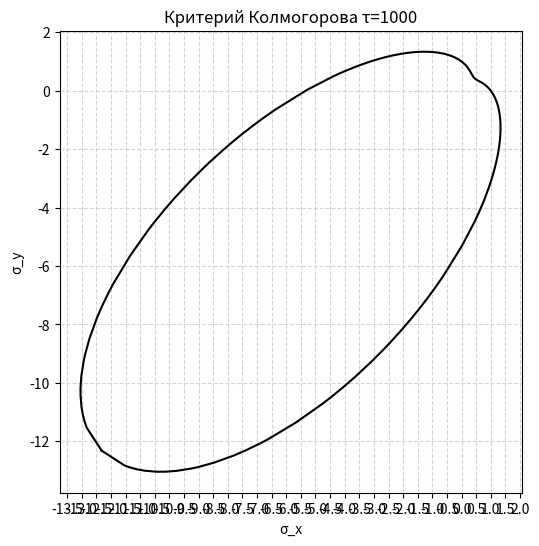

Reproduce this figure in Python.
from math import *
import math
import matplotlib.pyplot as plt
from matplotlib.ticker import (AutoMinorLocator, MultipleLocator)
import numpy as np
# import pandas as pd
# from scipy.interpolate import griddata
import sympy as sp
from functools import reduce
import operator
from scipy.interpolate import make_interp_spline, BSpline

sigma_f=750
sigma_f02=500
tau_b=1000
#(sigma1-sigma2)/2

sigma1 = 1.001
sigma2 = 1
sigma3 = 0

if(sigma_f/sigma_f02<=1.32):
    m = (log(sigma_f/sigma_f02,e)+0.056)/3.44
else:
    m = (log(sigma_f/sigma_f02,e)+0.216)/4.78
a = (tau_b*sqrt(3)/sigma_f)**(1/m)
SIGMAs=[]
SIGMAsX=[]
SIGMAsY=[]
# a=1.74
# m=0.136
sigma_i = 1 / sqrt(2) * sqrt((sigma1 - sigma2) ** 2 + (sigma2 - sigma3) ** 2 + (sigma3 - sigma1) ** 2)
sigma0 = (sigma1 + sigma2 + sigma3) / 3
sigma_eq = sigma_i / ((a * exp(-3 * log(a) * sigma0 / sigma_i)) ** m)
print(sigma_eq)
while (sigma1 >= -1):
    sigma2=1.001
    while (sigma2 >= -1):
        sigma_i = 1 / sqrt(2) * sqrt((sigma1 - sigma2) ** 2 + (sigma2 - sigma3) ** 2 + (sigma3 - sigma1) ** 2)
        sigma0 = (sigma1 + sigma2 + sigma3) / 3
        sigma_eq = sigma_i / ((a * exp(-3 * log(a) * sigma0 / sigma_i)) ** m)
        print("sigma1 =", round(sigma1,2), "\t sigma2 =", round(sigma2,2), "\t s0 =", round(sigma0,2),
              "\t si =", round(sigma_i,2), "\t s eq = ", round(sigma_eq,2), "\t sx =", round(sigma1/sigma_eq, 2),
              round(sigma2/sigma_eq, 2))
        SIGMAsX.append(sigma1/sigma_eq)
        SIGMAsY.append(sigma2/sigma_eq)
        sigs=[sigma1/sigma_eq, sigma2/sigma_eq]
        SIGMAs.append(sigs)
        sigma2 = sigma2 - 0.1
    sigma1 = sigma1 - 0.1

#сортирую точки по часавой стрелке
points=[]
coords = SIGMAs
center = tuple(map(operator.truediv, reduce(lambda x, y: map(operator.add, x, y), coords), [len(coords)] * 2))
points = (sorted(coords, key=lambda coord: (-135 - math.degrees(math.atan2(*tuple(map(operator.sub, coord, center))[::-1]))) % 360))
print(points)
nSigX=[]
nSigY=[]
for i in points:
    nSigX.append(i[0])
    nSigY.append(i[1])
nSigX.append(points[0][0])
nSigY.append(points[0][1])

#plt.scatter(SIGMAsX,SIGMAsY, color="black", linewidths=0.5, marker="v")

fig, ax = plt.subplots(figsize=(7, 6))
plt.grid(color='lightgray', linestyle='--')
ax.set_title(f"Критерий Колмогорова τ={tau_b}")
ax.set_xlabel("σ_x") #/σ_Fx
ax.set_ylabel("σ_y") #/σ_Fy
plt.plot(nSigX,nSigY, color="black")
ax.set_aspect('equal', adjustable='box')

# ax.set_xlim(-2, 2)
# ax.set_ylim(-2, 2)
ax.xaxis.set_major_locator(MultipleLocator(0.5))
# ax.yaxis.set_major_locator(MultipleLocator(10))
plt.show()
# print(a*sigma0/sigma_i)
# print(-3*log(a*sigma0/sigma_i, e))
